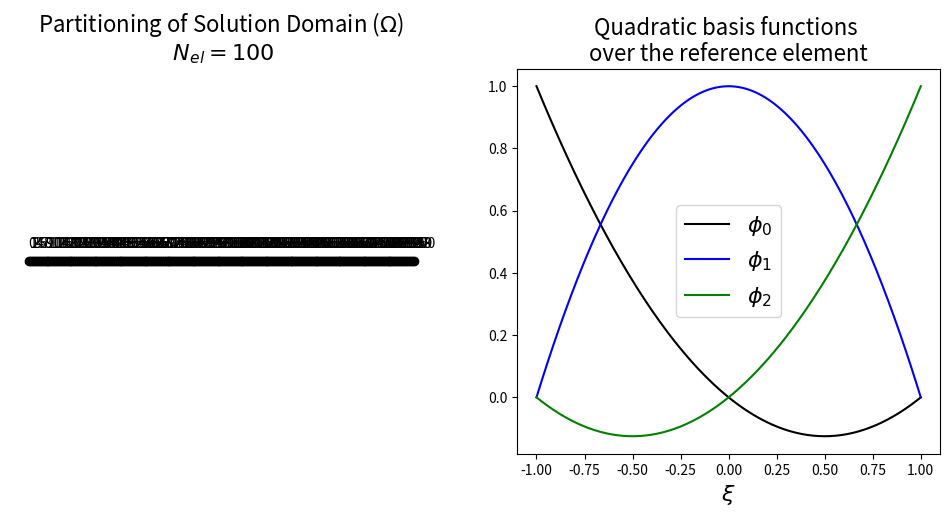
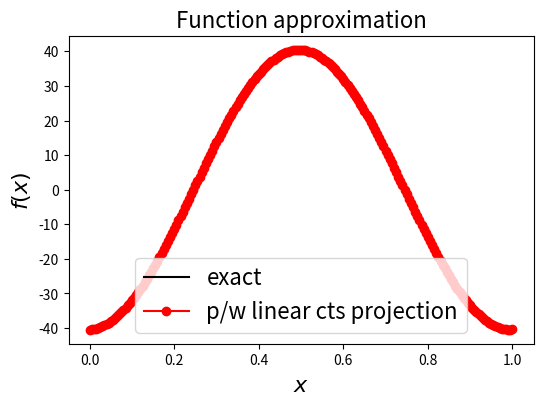
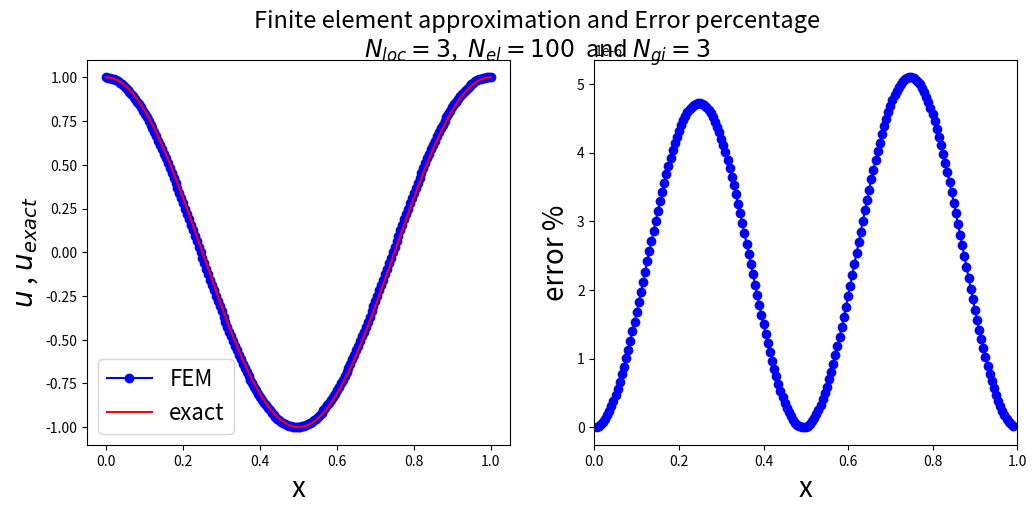
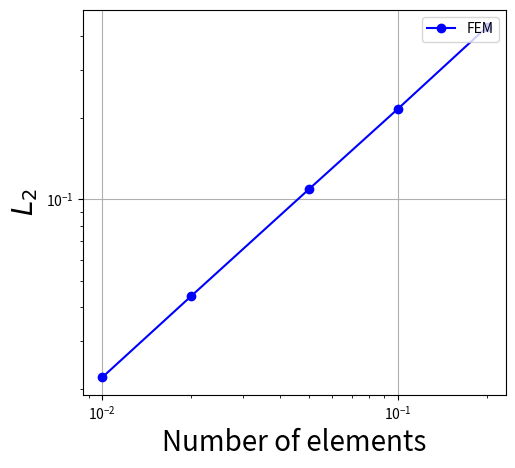

The matplotlib source for these figures, in order:
import numpy as np
import numpy.linalg as LA
from numpy.linalg import inv
import matplotlib.pyplot as plt
import scipy.interpolate as si
import scipy.linalg as sl
import scipy.sparse as sp
import scipy.sparse.linalg as spla
from pprint import pprint

#Discretization in linear case

#Mesh information
N_elements=100
N_gi = 3
N_loc = 3
N_nodes=(N_loc-1)*N_elements+1
Lx = 1. #length of the domain
lamda = 1.
sigma = 1.
x_nodes = np.linspace(0,Lx,N_nodes)
y_nodes = np.linspace(0,0,N_nodes) #printing
dx = Lx/(N_elements)
gDl = 1.   #Dirichlet BC at 0
gDr = 1.   #Neumann BC at 1

id_elem = np.arange(1,N_elements)
id_nodes = np.arange(0,N_nodes)

# number of nodes per element

fig = plt.figure(figsize=(12,5))
ax1 = fig.add_subplot(121)
ax1.plot(x_nodes,y_nodes,'-ko')
ax1.set_title('Partitioning of Solution Domain ($\Omega$) \n $N_{{el}} = {0}$'.format(N_elements), fontsize=16)
plt.axis('off')
for i in range(N_nodes):
    ax1.annotate(str(id_nodes[i]),(x_nodes[i],0.),xytext=(-1,10), textcoords='offset points')
ax2 = fig.add_subplot(122)
ax2.set_xlabel(r'$\xi$', fontsize=16)
if(N_loc==2):
    ax2.set_title('Linear basis functions \nover the reference element', fontsize=16)
    xi = np.linspace(-1,1,200)
    # the two linear basis functions
    ax2.plot(xi, 0.5*(1-xi),'k-', label='$\phi_0$')
    ax2.plot(xi, 0.5*(1+xi),'b-', label='$\phi_1$')
    ax2.legend(loc='best', fontsize=16)
elif (N_loc == 3):
    ax2.set_title('Quadratic basis functions \nover the reference element', fontsize=16)
    xi = np.linspace(-1, 1, 200)
    # the three quadratic basis functions
    ax2.plot(xi, 0.5 * (xi*(xi - 1)), 'k-', label='$\phi_0$')
    ax2.plot(xi, (1- xi) * (1 + xi) , 'b-', label='$\phi_1$')
    ax2.plot(xi, 0.5 * (xi*(xi + 1)),'g-', label='$\phi_2$')
    ax2.legend(loc='best', fontsize=16)

## Define functions
#Elemental Matrices, define shape functions

def shape(N_loc, N_gi):
    #assert (N_loc==2)
    phi = np.zeros((N_loc, N_gi))
    if(N_loc==2):
        if(N_gi==2):
            phi[0,0] = 1.0
            phi[0,1] = 0.0
            phi[1,0] = 0.0
            phi[1,1] = 1.0
        elif(N_gi==3):
            phi[0,0] = 1.0
            phi[0,1] = 0.5
            phi[0,2] = 0.0
            phi[1,0] = 0.0
            phi[1,1] = 0.5
            phi[1,2] = 1.0
        elif (N_gi == 4):
            phi[0, 0] = 1.0
            phi[0, 1] = 0.5*(1-(-1/np.sqrt(5)))
            phi[0, 2] = 0.5*(1-(1/np.sqrt(5)))
            phi[0, 3] = 0.0
            phi[1, 0] = 0.0
            phi[1, 1] = 0.5*(1+(-1/np.sqrt(5)))
            phi[1, 2] = 0.5*(1+(1/np.sqrt(5)))
            phi[1, 3] = 1.0
    #use updated shape functions, full quadratic shape functions case
    elif(N_loc==3):
        if (N_gi == 2):
            phi[0, 0] = 1.0
            phi[0, 1] = 0.0
            phi[1, 0] = 0.0
            phi[1, 1] = 1.0
        elif (N_gi == 3):
            phi[0, 0] = 1.0
            phi[0, 1] = 0.0
            phi[0, 2] = 0.0
            phi[1, 0] = 0.0
            phi[1, 1] = 1.0
            phi[1, 2] = 0.0
            phi[2, 0] = 0.0
            phi[2, 1] = 0.0
            phi[2, 2] = 1.0
        elif (N_gi == 4):
            phi[0, 0] = 1.0
            phi[0, 1] = 0.5 * ((-0.5)**2-(-0.5))
            phi[0, 2] = 0.5 * ((0.5)**2-(0.5))
            phi[0, 3] = 0.0
            phi[1, 0] = 0.0
            phi[1, 1] = (1-(-0.5))*(1+(-0.5))
            phi[1, 2] = (1-(0.5))*(1+(0.5))
            phi[1, 3] = 0.0
            phi[2, 0] = 0.0
            phi[2, 1] = 0.5 * ((-0.5)**2+(-0.5))
            phi[2, 2] = 0.5 * ((0.5)**2+(0.5))
            phi[2, 3] = 1.0
    else:
        raise Exception('N_gi value not implmemented.')
    return phi

def shape_derivatives(dx,N_loc,N_gi):
    #assert(N_loc==2)
    phi_x = np.zeros((N_loc, N_gi))
    #the derivatives of our linear basis functions over the reference element
    if(N_loc==2):
        if(N_gi==2):
            phi_x[0, 0] = -1. / 2.
            phi_x[0, 1] =  phi_x[0, 0]
            phi_x[1, 0] = -phi_x[0, 0]
            phi_x[1, 1] =  phi_x[1, 0]
        elif (N_gi == 3):
            phi_x[0, 0] = -1. / 2.
            phi_x[0, 1] =  phi_x[0, 0]
            phi_x[0, 2] =  phi_x[0, 0]
            phi_x[1, 0] = -phi_x[0, 0]
            phi_x[1, 1] =  phi_x[1, 0]
            phi_x[1, 2] =  phi_x[1, 0]
        elif (N_gi == 4):
            phi_x[0, 0] = -1. / 2.
            phi_x[0, 1] =  phi_x[0, 0]
            phi_x[0, 2] =  phi_x[0, 0]
            phi_x[0, 3] =  phi_x[0, 0]
            phi_x[1, 0] = -phi_x[0, 0]
            phi_x[1, 1] =  phi_x[1, 0]
            phi_x[1, 2] =  phi_x[1, 0]
            phi_x[1, 3] =  phi_x[1, 0]
    elif (N_loc == 3):
        if (N_gi == 2):
            phi_x[0, 0] = -1. / 2.
            phi_x[0, 1] = phi_x[0, 0]
            phi_x[1, 0] = -phi_x[0, 0]
            phi_x[1, 1] = phi_x[1, 0]
        elif (N_gi == 3):
            phi_x[0, 0] = -3. / 2.
            phi_x[0, 1] = -1. / 2.
            phi_x[0, 2] =  1. / 2.
            phi_x[1, 0] =  2.0
            phi_x[1, 1] =  0.0
            phi_x[1, 2] = -2.0
            phi_x[2, 0] = -1. / 2.
            phi_x[2, 1] =  1. / 2.
            phi_x[2, 2] =  3. / 2.
        elif (N_gi == 4):
            phi_x[0, 0] = -3. / 2.
            phi_x[0, 1] = 0.5*(2*(-0.5)-1)
            phi_x[0, 2] = 0.5*(2*(0.5)-1)
            phi_x[0, 3] = 1. / 2.
            phi_x[1, 0] = 2.0
            phi_x[1, 1] = -2*(-0.5)
            phi_x[1, 2] = -2*(0.5)
            phi_x[1, 3] = -2.0
            phi_x[2, 0] = -1. / 2.
            phi_x[2, 1] =  0.5*(2*(-0.5)+1)
            phi_x[2, 2] =  0.5*(2*(0.5)+1)
            phi_x[2, 3] =  3. / 2.
    else:
        raise Exception('N_gi value not implmemented.')

    #Jacobian contribution as seen/explained above due to the use of the chain rule
    phi_x = phi_x * (2. / dx)

    return phi_x

#Define the type of quadrature to use
def quadrature(N_gi):
    weight = np.zeros(N_gi)
    if(N_gi==2): #Trapezoidal rule in 1D
        weight[0] = 0.5
        weight[1] = 0.5
    elif(N_gi==3): #Gauss Lobatto
        weight[0] = 1. / 3.
        weight[1] = 4. / 3.
        weight[2] = 1. / 3.
    elif (N_gi == 4):  # Gauss Lobatto
        weight[0] = 1. / 6.
        weight[1] = 5. / 6.
        weight[2] = 5. / 6.
        weight[3] = 1. / 6.
    else:
        raise Exception('N_gi value not implmemented.')
    return weight

def connectivity(N_loc, N_elements_CG):
    #N_elements_CG continous Galerkin number of elements
    connectivity_matrix = np.zeros((N_loc, N_elements_CG), dtype=int)
    if(N_loc==2):
        for element in range (N_elements_CG):
            connectivity_matrix[0,element] = element
            connectivity_matrix[1,element] = element + 1
    elif(N_loc==3):
        for element in range (N_elements_CG):
            connectivity_matrix[0,element] = 2*element
            connectivity_matrix[1,element] = 2*element+1
            connectivity_matrix[2, element] = 2*element+2

    else:
            raise Exception('Only linear element (Nloc=2) implemented.')
    return connectivity_matrix

#Linear case

#Compute the local Mass and Laplace matrices
weight = quadrature(N_gi)
phi = shape(N_loc,N_gi)
phi_x = shape_derivatives(dx,N_loc,N_gi)
MElem = np.zeros((N_loc,N_loc))
LElem = np.zeros((N_loc,N_loc))
for i_loc in range(N_loc):
    for j_loc in range(N_loc):
        for gi in range (N_gi):
            MElem[i_loc, j_loc] += weight[gi] * phi[i_loc,gi] * phi[j_loc,gi] * dx/2. #dx/2 here is the Jacobian
            LElem[i_loc, j_loc] += weight[gi] * phi_x[i_loc,gi] * phi_x[j_loc,gi] * dx/2.

print ("MELEM")
pprint(MElem)
pprint(np.array([[dx/3.,dx/6.],[dx/6.,dx/3.]]))
print ("LELEM")
pprint(LElem)
pprint(np.array([[1./dx,-1./dx],[-1./dx,1./dx]]))

#Assemble the global matrices M and L

def assembly(LocalMatrix, connectivity_matrix, N_elements):

    GlobalMatrix= np.zeros(((N_loc-1)*N_elements+1, (N_loc-1)*N_elements+1))
    for element in range(N_elements):
        for i_loc in range(N_loc):
            i_global = connectivity_matrix[i_loc, element]
            for j_loc in range(N_loc):
                j_global = connectivity_matrix[j_loc, element]
                GlobalMatrix[i_global, j_global] = GlobalMatrix[i_global, j_global] + LocalMatrix[i_loc, j_loc]

    return GlobalMatrix

connectivity_matrix = connectivity(N_loc, N_elements)
MG = assembly(MElem,connectivity_matrix, N_elements)
LG = assembly(LElem,connectivity_matrix,N_elements)
Stiff = sigma*LG+lamda*MG
pprint(Stiff)

#Check properties of global Mass and Laplacian matrix
A=np.ones(N_nodes)
A_t=np.transpose(A)
A_M=np.matmul(A_t,MG)
print ("Check MG")
print(np.matmul(A_M,A))
print ("Check LG")
A_L=np.matmul(A_t,LG)
print(np.matmul(A_L,A_t))

wM,vM=LA.eig(MG)
wL,vL=LA.eig(LG)
print ("Eigenvalues MG")
print(wM)
print ("Eigenvalues LG")
print(wL)

#Define the function or source term of the RHS
def f(x):
    return -(4.*sigma*(np.pi**2.)+lamda)*np.cos(2.*np.pi*x)

# Define the RHS

Fsource = np.zeros(N_nodes)

# Loop over the elements
for element in range (N_elements):
    # Loop over local nodes(i: test functions)
    for i_local in range(N_loc):
        i_global = connectivity_matrix[i_local, element]
        for gi in range(N_gi):
            Fsource[i_global] += weight[gi]*phi[i_local,gi]*f(x_nodes[i_global]+gi*dx/2.) * dx/2.

approx_CG = sl.solve(MG,Fsource)

fig = plt.figure(figsize=(6,4))
ax1 = fig.add_subplot(111)
ax1.set_xlabel('$x$', fontsize=16)
ax1.set_ylabel('$f(x)$', fontsize=16)
ax1.set_title('Function approximation', fontsize=16)
# plot the exact function on a fine mesh
x_fine = np.linspace(0,1,100)
ax1.plot(x_fine, f(x_fine),'k-', label = 'exact')
ax1.plot(x_nodes, approx_CG,'ro-', label = 'p/w linear cts projection')
ax1.legend(loc='best', fontsize=16)
#plt.show()

def apply_bc(A, b, lbc, rbc, bc_option=0):

    if(bc_option==0): #Homogeneous Neumann
        return
    elif(bc_option==1):
        big_spring = 1.0e10
        A[0,0]   = big_spring
        b[0]     = big_spring * lbc
        A[-1,-1] = big_spring
        b[-1]    = big_spring * rbc
    else:
        raise Exception('bc option not implemented')

RHS = -Fsource
apply_bc(Stiff,RHS,gDl,gDr,1) #Dirichlet BC
uD=np.zeros(N_nodes)

# def TDMASolve(a, b, c, d):
#     n = len(d)  # number of rows
#
#     # Modifica los coeficientes de la primera fila
#     c[0] = c[0]/b[0]
#     d[0] = d[0]/b[0]
#
#     for i in range(1, n):
#         ptemp = b[i] - (a[i] * c[i-1])
#         c[i] /= ptemp
#         d[i] = (d[i] - a[i] * d[i-1])/ptemp
#
#     # Backwards substitution
#     x = [0 for i in range(n)]
#     x[-1] = d[-1]
#
#     for i in range(-2, -n-1, -1):
#         x[i] = d[i] - c[i] * x[i+1]
#
#     return x
#
#
#
# #
#
# lower = Stiff.diagonal(-1)
# diag = Stiff.diagonal()
# upper = Stiff.diagonal(1)
# rhs = RHS
# upper[0]/diag[0]
# print (upper)
#uH = TDMASolve(lower, diag, upper, rhs)

uH = sl.solve(Stiff,RHS)
np.allclose(np.dot(Stiff,uH), Fsource)
print ("UH from solving linear system")
print(uH)

u=uH+uD

#Analytical solution
xexact = np.linspace(0,1,1000)
uexact = np.cos(2*np.pi*xexact)
fig = plt.figure(figsize=(12,5))
fig.suptitle("Finite element approximation and Error percentage\n"
             "$N_{{loc}}= {0}$,  "
             "$N_{{el}} = {1}$  and "
             "$N_{{gi}} = {2}$".format(N_loc,N_elements,N_gi), fontsize=17)
ax3 = fig.add_subplot(121)
ax3.plot(x_nodes,u,'-ob',label = 'FEM')
ax3.plot(xexact,uexact,'r',label = 'exact')
ax3.set_xlabel('x', fontsize= 20)
ax3.set_ylabel('$u$ , $u_{exact}$', fontsize= 20)
ax3.legend(loc='best', fontsize=16)

u_delta =  np.interp(x_nodes[1:-2],xexact,uexact)
u = u[1:-2]
error = np.zeros(N_nodes-3)
if(N_loc==2):
    N_elements = N_elements
elif(N_loc==3):
    N_elements = 2*N_elements

for i in range(N_nodes-3):
    error[i] += np.abs(u[i]-u_delta[i])**2/(N_elements+1)

print ("ERROR")
print (error)

ax4 = fig.add_subplot(122)
ax4.plot(x_nodes[1:-2],error,'-ob')
ax4.set_xlabel('x', fontsize= 20)
ax4.set_ylabel('error %', fontsize= 20)
ax4.set_xlim(0, 1)

plt.show()

# #
# L2 norm
Nruns=[1,2,4,10,20]
L2norm = np.zeros(len(Nruns))
Elems = np.zeros(len(Nruns))
for i in range(len(Nruns)):
    N_gi = 3
    N_loc = 2
    #The complete code
    N_elements = 5*(Nruns[i])
    Elems[i] = N_elements
    N_nodes = (N_loc-1)*N_elements+1
    Lx = 1.  # length of the domain
    lamda = 1.
    x_nodes = np.linspace(0, Lx, N_nodes)
    dx = Lx / (N_elements)
    gDl = 1.  # Dirichlet BC at 0
    gDr = 1.  # Dirichlet BC at 1

    # Compute the local Mass and Laplace matrices

    weight = quadrature(N_gi)
    phi = shape(N_loc, N_gi)
    phi_x = shape_derivatives(dx, N_loc, N_gi)

    #Compute local mass and laplace matrices, most of the variables have been
    #computed before already
    MElem = np.zeros((N_loc, N_loc))
    LElem = np.zeros((N_loc, N_loc))
    for i_loc in range(N_loc):
        for j_loc in range(N_loc):
            for gi in range(N_gi):
                MElem[i_loc, j_loc] += weight[gi] * phi[i_loc, gi] * phi[j_loc, gi] * dx / 2.  # dx/2 here is the Jacobian
                LElem[i_loc, j_loc] += weight[gi] * phi_x[i_loc, gi] * phi_x[j_loc, gi] * dx / 2.

    connectivity_matrix = connectivity(N_loc, N_elements)
    MG = assembly(MElem, connectivity_matrix, N_elements)
    LG = assembly(LElem, connectivity_matrix, N_elements)
    Stiff = LG + lamda * MG

    # Define the function or source term of the RHS
    def f(x):
        return -(4.*sigma*(np.pi**2.)+lamda)*np.cos(2.*np.pi*x)

    #Define the RHS
    Fsource = np.zeros(N_nodes)

    # Loop over the elements
    for element in range(N_elements):
        # Loop over local nodes(i: test functions)
        for i_local in range(N_loc):
            i_global = connectivity_matrix[i_local, element]
            for gi in range(N_gi):
                Fsource[i_global] += weight[gi] * phi[i_local, gi] * f(x_nodes[i_global] + gi * dx / 2.) * dx / 2.

    #Apply BCs

    RHS = -Fsource
    apply_bc(Stiff, RHS, gDl, gDr, 1)  # Dirichlet BC
    uD = np.zeros(N_nodes)

    #Solve the system of equations
    uH = sl.solve(Stiff, RHS)
    np.allclose(np.dot(Stiff, uH), Fsource)
    u = uH + uD
    xexact = np.linspace(0, 1, 1000)
    uexact = np.cos(2 * np.pi * xexact)
    uexact = np.interp(x_nodes,xexact,uexact)
    error = 0
    error = (np.abs(u - uexact)**2)/(N_elements+1)
    L2norm[i] = np.sqrt(np.sum(error))

    #for n in range(N_nodes):
    #    error += np.abs(uexact[n]-u[n])**2/(N_elements+1)

    #L2norm[i] = np.sqrt(error)


#TheorErrorNormHalf = 0.01*Elems**(-0.5)
#TheorErrorNormLinear = 0.01*Elems**(-1.)
fig = plt.figure(figsize=(12, 5 ))
ax5 = fig.add_subplot(121)
ax5.loglog(1/Elems, L2norm,'-ob',label='FEM')
#ax5.loglog(Elems, TheorErrorNormHalf, '-r', label='Theoretical')
#ax5.loglog(Elems, TheorErrorNormLinear, '-k', label='Theoretical')
#ax5.text(1e2, 0.001, '-1/2', fontsize= 20)
#ax5.text(50, 0.0003, '-1', fontsize= 20)
#ax5.set_ylim(0.000001, 0.01)
ax5.set_xlabel('Number of elements', fontsize= 20)
ax5.set_ylabel('$L_2$', fontsize= 20)
ax5.legend(loc= 'upper right')
ax5.grid('on')
plt.show()

# Energy norm because L2 norm is not suitble in quadratic cases

# Nruns=[1,2,4,10,20]
# L2norm = np.zeros(len(Nruns))
# Elems = np.zeros(len(Nruns))
# for i in range(len(Nruns)):
#     #The complete code
#     print ("HOLA")
#     print (i)
#     print (Nruns[i])
#     N_elements = 5*(Nruns[i])
#     print (N_elements)
#     Elems[i] = N_elements
#     print (Elems[i])
#     N_gi = 3
#     N_loc = 2
#     N_nodes = (N_loc-1)*N_elements+1
#     Lx = 1.  # length of the domain
#     lamda = 1.
#     x_nodes = np.linspace(0, Lx, N_nodes)
#     dx = Lx / (N_elements)
#     gDl = 1.  # Dirichlet BC at 0
#     gDr = 1.  # Dirichlet BC at 1
#
#     # Compute the local Mass and Laplace matrices
#     weight = quadrature(N_gi)
#     phi = shape(N_loc, N_gi)
#     phi_x = shape_derivatives(dx, N_loc, N_gi)
#
#     #Compute local mass and laplace matrices, most of the variables have been
#     #computed before already
#     MElem = np.zeros((N_loc, N_loc))
#     LElem = np.zeros((N_loc, N_loc))
#     for i_loc in range(N_loc):
#         for j_loc in range(N_loc):
#             for gi in range(N_gi):
#                 MElem[i_loc, j_loc] += weight[gi] * phi[i_loc, gi] * phi[j_loc, gi] * dx / 2.  # dx/2 here is the Jacobian
#                 LElem[i_loc, j_loc] += weight[gi] * phi_x[i_loc, gi] * phi_x[j_loc, gi] * dx / 2.
#
#     connectivity_matrix = connectivity(N_loc, N_elements)
#     MG = assembly(MElem, connectivity_matrix, N_elements)
#     LG = assembly(LElem, connectivity_matrix, N_elements)
#     Stiff = sigma * LG + lamda * MG
#
#     # Define the function or source term of the RHS
#     def f(x):
#         return -(4.*sigma*(np.pi**2.)+lamda)*np.cos(2.*np.pi*x)
#
#     #Define the RHS
#     RHS = np.zeros(N_nodes)
#
#     # Loop over the elements
#     for element in range(N_elements):
#         # Loop over local nodes(i: test functions)
#         for i_local in range(N_loc):
#             i_global = connectivity_matrix[i_local, element]
#             for gi in range(N_gi):
#                 RHS[i_global] += weight[gi] * phi[i_local, gi] * f(x_nodes[i_global] + gi * dx / 2.) * dx / 2.
#
#     #Apply BCs
#     apply_bc(Stiff, RHS, gDl, gDr, 1)  # Dirichlet BC
#     Fsource = -RHS
#
#     #Solve the system of equations
#     uD = np.zeros(N_nodes)
#     uH = sl.solve(Stiff, Fsource)
#     np.allclose(np.dot(Stiff, uH), Fsource)
#
#     u = uH
#
#     error = 0
#     x = np.zeros(N_nodes)
#     uexact = np.zeros(N_nodes)
#     for k in range(N_elements+1):
#         x[k] = np.divide(k,N_elements,dtype=float)
#         uexact[k] = np.cos(2 * np.pi * x[k])
#         print ("U exact")
#         print (uexact)
#         error += np.abs(u[k] - uexact[k]) ** 2 / (N_elements + 1)
#
#     print ("Error")
#     print (error)
#     L2norm[i] = error
#
#
# print (L2norm)
# Elems = 1/Elems
# print (Elems)
#
# TheorErrorNormHalf = 0.01*Elems**(-0.5)
# TheorErrorNormLinear = 0.01*Elems**(-1.)
# fig = plt.figure(figsize=(12, 5))
# ax6 = fig.add_subplot(121)
# ax6.loglog(Elems, L2norm,'-ob',label='FEM')
# ax6.loglog(Elems, TheorErrorNormHalf, '-r', label='Theoretical')
# ax6.loglog(Elems, TheorErrorNormLinear, '-k', label='Theoretical')
# ax6.text(1e2, 0.01, '-1/2', fontsize= 20)
# ax6.text(50, 0.003, '-1', fontsize= 20)
# #ax6.set_ylim(0.00001, 0.1)
# ax6.set_xlabel('Number of elements', fontsize= 20)
# ax6.set_ylabel('$L_2$', fontsize= 20)
# ax6.legend(loc= 'upper right')
# ax6.grid('on')
#
# plt.show()
